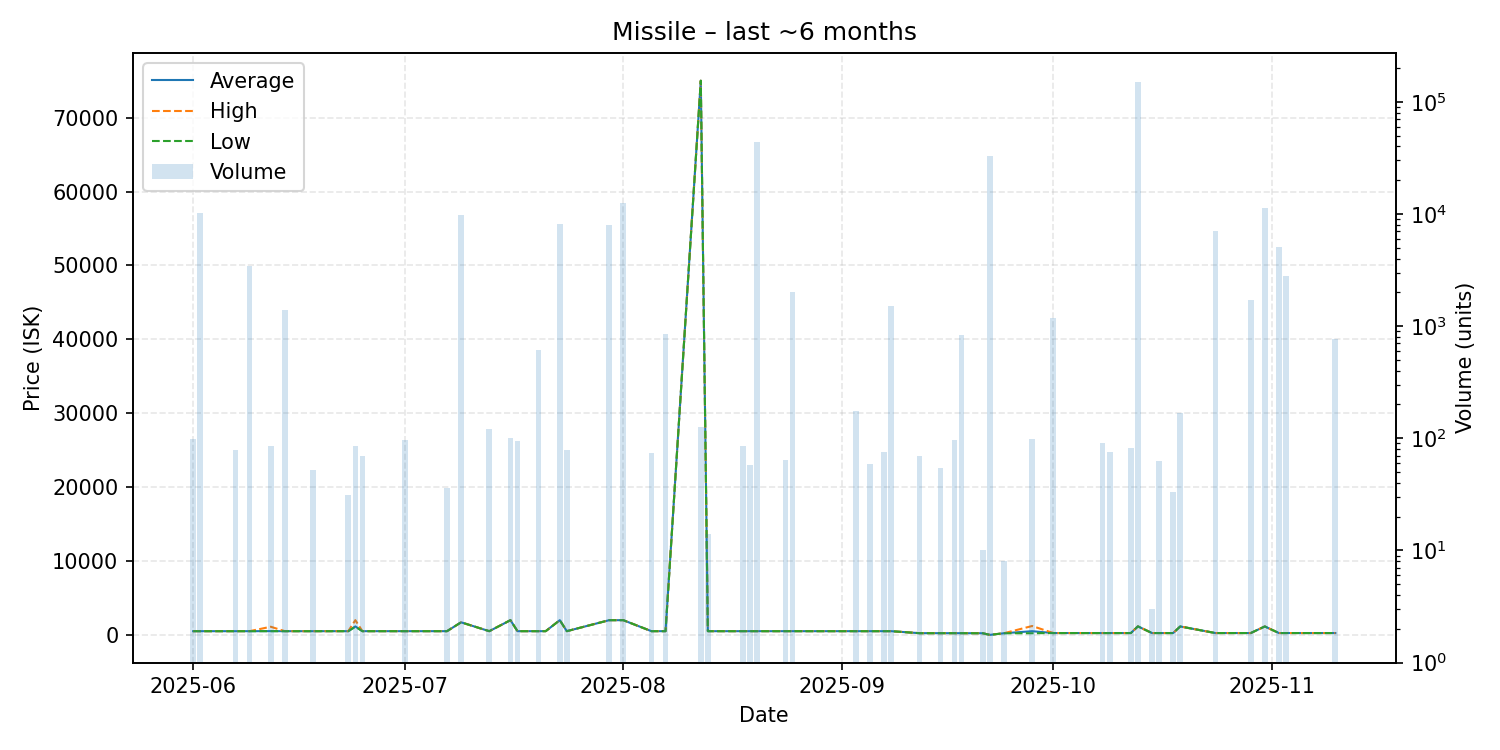

The table this chart was drawn from, first rows:
date, average, highest, lowest, order_count, volume
2025-06-01, 500.1, 500.1, 500.1, 1, 99
2025-06-02, 500.1, 500.1, 500.1, 1, 10196
2025-06-07, 500.1, 500.1, 500.1, 1, 78
2025-06-09, 500.1, 500.1, 500.1, 2, 3460
2025-06-12, 507.3, 1100, 500.2, 2, 85
2025-06-14, 500.2, 500.2, 500.2, 1, 1400
2025-06-18, 500.2, 500.2, 500.2, 2, 52
2025-06-23, 501.1, 501.1, 501.1, 1, 31
2025-06-24, 1142, 1990, 1100, 2, 85
2025-06-25, 501.1, 501.1, 501.1, 1, 70
2025-07-01, 501.1, 501.1, 501.1, 1, 96
2025-07-07, 501.0, 501.0, 501.0, 1, 36
2025-07-09, 1700, 1700, 1700, 4, 9781
2025-07-13, 500.0, 500.0, 500.0, 2, 122
2025-07-16, 1989, 1989, 1989, 1, 100
2025-07-17, 501.0, 501.0, 501.0, 1, 94
2025-07-20, 501.0, 501.0, 501.0, 1, 612
2025-07-21, 501.0, 501.0, 501.0, 1, 1
2025-07-23, 1987, 1987, 1987, 3, 8148
2025-07-24, 501.0, 501.0, 501.0, 2, 79
2025-07-30, 1987, 1987, 1987, 4, 8032
2025-08-01, 1990, 1990, 1990, 2, 12516
2025-08-05, 501.0, 501.0, 501.0, 1, 74
2025-08-07, 501.0, 501.0, 501.0, 2, 849
2025-08-12, 75000, 75000, 75000, 2, 125
2025-08-13, 501.0, 501.0, 501.0, 1, 14
2025-08-18, 501.0, 501.0, 501.0, 2, 86
2025-08-19, 501.0, 501.0, 501.0, 1, 58
2025-08-20, 501.0, 501.0, 501.0, 2, 43897
2025-08-24, 501.0, 501.0, 501.0, 1, 64
2025-08-25, 501.0, 501.0, 501.0, 2, 2020
2025-09-03, 500.2, 500.2, 500.2, 2, 174
2025-09-05, 500.2, 500.2, 500.2, 1, 59
2025-09-07, 500.2, 500.2, 500.2, 1, 75
2025-09-08, 500.2, 500.2, 500.2, 1, 1500
2025-09-12, 230.0, 230.0, 230.0, 2, 69
2025-09-15, 230.1, 230.1, 230.1, 1, 54
2025-09-17, 230.0, 230.0, 230.0, 2, 96
2025-09-18, 230.0, 230.0, 230.0, 1, 835
2025-09-21, 220.0, 220.0, 220.0, 1, 10
2025-09-22, 0.01, 0.01, 0.01, 2, 32524
2025-09-24, 221.0, 221.0, 221.0, 1, 8
2025-09-28, 497.9, 1200, 221.0, 2, 99
2025-10-01, 246.3, 246.3, 246.3, 2, 1178
2025-10-08, 246.3, 246.3, 246.3, 1, 91
2025-10-09, 246.3, 246.3, 246.3, 1, 76
2025-10-12, 246.4, 246.4, 246.4, 1, 82
2025-10-13, 1149, 1149, 1149, 2, 150000
2025-10-15, 246.5, 246.5, 246.5, 1, 3
2025-10-16, 246.5, 246.5, 246.5, 1, 63
2025-10-18, 246.7, 246.7, 246.7, 1, 33
2025-10-19, 1140, 1140, 1140, 2, 168
2025-10-24, 247.1, 247.1, 247.1, 2, 7086
2025-10-29, 247.4, 247.4, 247.4, 1, 1712
2025-10-31, 1140, 1140, 1140, 5, 11200
2025-11-02, 247.5, 247.5, 247.5, 1, 5055
2025-11-03, 247.6, 247.6, 247.6, 1, 2807
2025-11-10, 248.1, 248.1, 248.1, 1, 760
